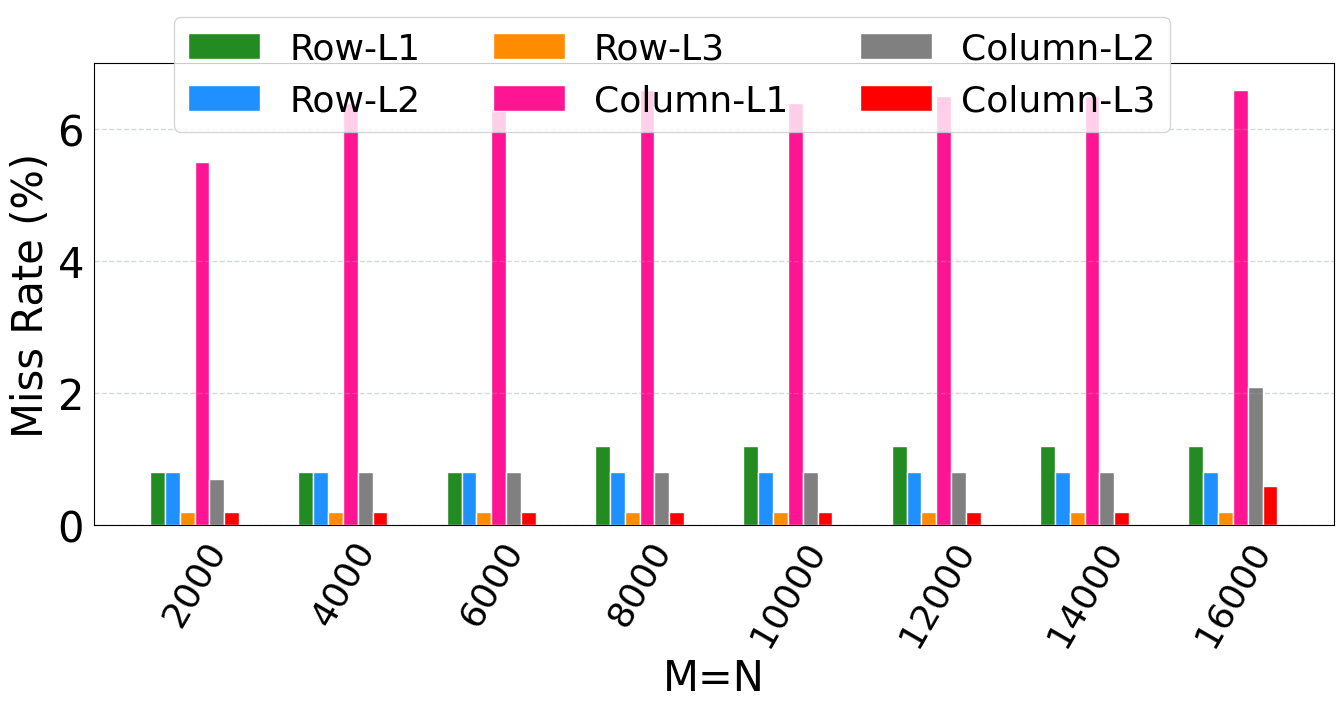

The script that saved this image:
import numpy as np
from matplotlib import pyplot as plt

plt.rc('font', family='Times New Roman', size=30)

def autolabel(rects,Num=1,rotation1=60,NN=1):
	for rect in rects:
		height = rect.get_height()
		plt.text(rect.get_x()-0.04+rect.get_width()/2., Num*height, '%s' % float(height*NN),rotation=rotation1)

def draw_Histogram():
	fig = plt.figure(figsize=(16,6))

	bx = fig.add_subplot(1,1,1)
	x  = [1,2,3,4,5,6,7,8]
	Y1 = [0.8,0.8,0.8,1.2,1.2,1.2,1.2,1.2]
	Y2 = [0.8,0.8,0.8,0.8,0.8,0.8,0.8,0.8]
	Y3 = [0.2,0.2,0.2,0.2,0.2,0.2,0.2,0.2]
	Y4 = [5.5,6.4,6.3,6.6,6.4,6.5,6.5,6.6]
	Y5 = [0.7,0.8,0.8,0.8,0.8,0.8,0.8,2.1]
	Y6 = [0.2,0.2,0.2,0.2,0.2,0.2,0.2,0.6]
	index = np.arange(8)+1  
	bar_width = 0.1
	opacity = 1.0
	rec1 = plt.bar(index-bar_width*2.5,Y1,bar_width,alpha=opacity,facecolor = 'forestgreen',edgecolor = 'white',label='Row-L1')
	rec2 = plt.bar(index-bar_width*1.5,Y2,bar_width,alpha=opacity,facecolor = 'dodgerblue',edgecolor = 'white',label='Row-L2')
	rec3 = plt.bar(index-bar_width*0.5,Y3,bar_width,alpha=opacity,facecolor = 'darkorange',edgecolor = 'white',label='Row-L3')
	rec4 = plt.bar(index+bar_width*0.5,Y4,bar_width,alpha=opacity,facecolor = 'deeppink',edgecolor = 'white',label='Column-L1')
	rec5 = plt.bar(index+bar_width*1.5,Y5,bar_width,alpha=opacity,facecolor = 'grey',edgecolor = 'white',label='Column-L2')
	rec6 = plt.bar(index+bar_width*2.5,Y6,bar_width,alpha=opacity,facecolor = 'red',edgecolor = 'white',label='Column-L3')
	plt.ylim(0,7)
	plt.xticks(x ,['2000','4000','6000','8000','10000','12000','14000','16000'],rotation=60,fontsize=26) 
	bx.tick_params(left=False, bottom=False)
	plt.xlabel('M=N')   
	plt.ylabel('Miss Rate (%)')
	plt.grid(color='#95a5a6',linestyle='--', linewidth=1 ,axis='y',alpha=0.4)
	
	lines, labels = fig.axes[-1].get_legend_handles_labels()
	fig.legend(lines, labels, loc = 'upper center', ncol = 3, fontsize=26)
	plt.show() 

draw_Histogram()